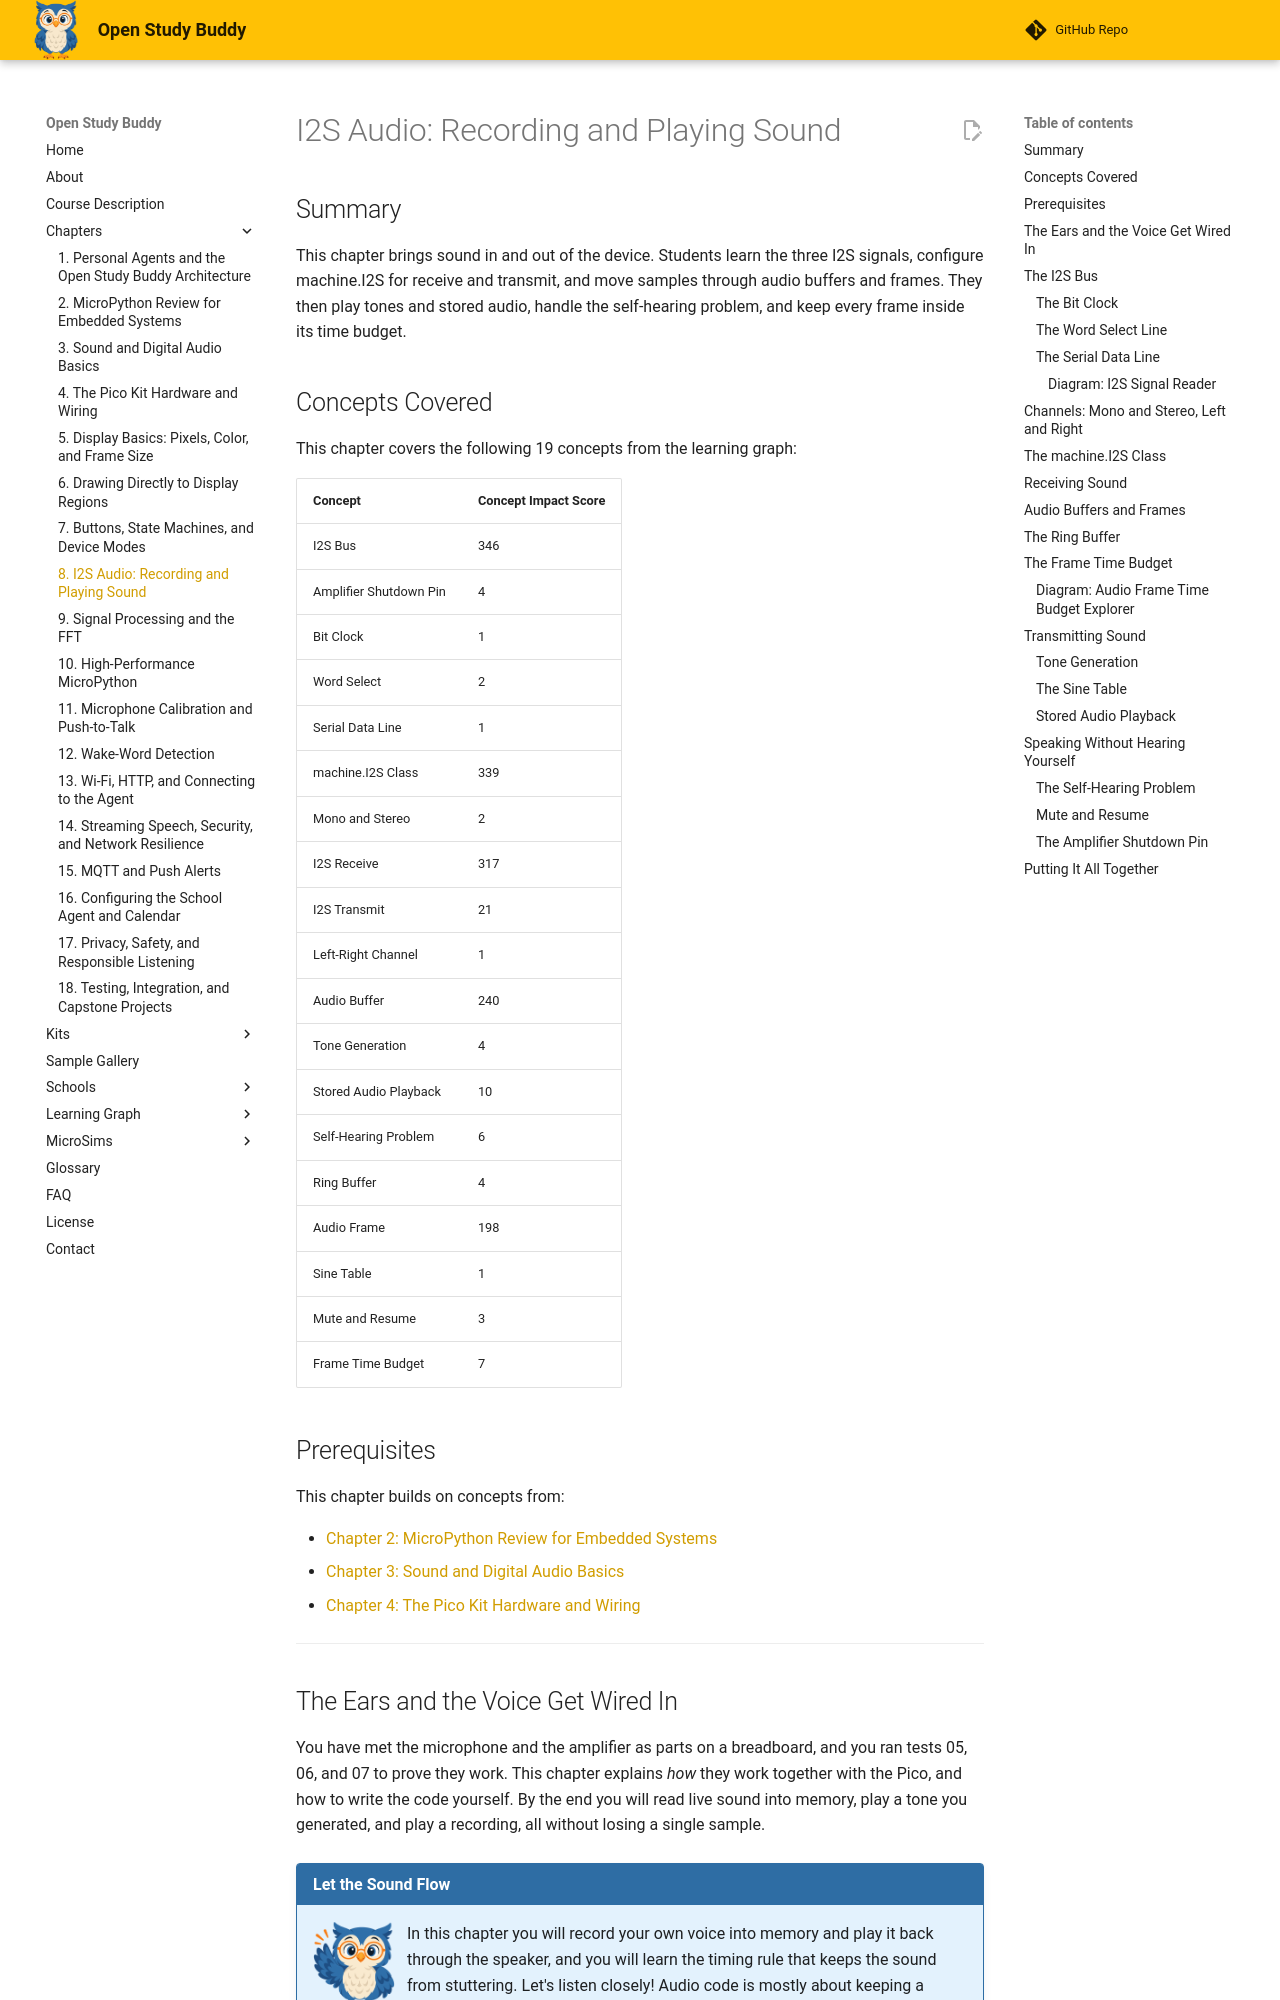

repository: dmccreary/open-study-buddy · page: chapters/08-i2s-audio/index.html · generator: mkdocs

---
title: "I2S Audio: Recording and Playing Sound"
description: "How the I2S bus carries sound in and out of the Pico: bit clock, word select, and serial data; machine.I2S for receiving and transmitting; audio buffers and frames; tones and stored audio; the self-hearing problem; and the frame time budget."
generated_by: claude skill chapter-content-generator
date: "2026-10-18 11:11:35"
version: 1.11
---

# I2S Audio: Recording and Playing Sound

## Summary

This chapter brings sound in and out of the device. Students learn the three I2S signals, configure machine.I2S for receive and transmit, and move samples through audio buffers and frames. They then play tones and stored audio, handle the self-hearing problem, and keep every frame inside its time budget.

## Concepts Covered

This chapter covers the following 19 concepts from the learning graph:

| Concept | Concept Impact Score |
|---------|-----------------------|
| I2S Bus | 346 |
| Amplifier Shutdown Pin | 4 |
| Bit Clock | 1 |
| Word Select | 2 |
| Serial Data Line | 1 |
| machine.I2S Class | 339 |
| Mono and Stereo | 2 |
| I2S Receive | 317 |
| I2S Transmit | 21 |
| Left-Right Channel | 1 |
| Audio Buffer | 240 |
| Tone Generation | 4 |
| Stored Audio Playback | 10 |
| Self-Hearing Problem | 6 |
| Ring Buffer | 4 |
| Audio Frame | 198 |
| Sine Table | 1 |
| Mute and Resume | 3 |
| Frame Time Budget | 7 |

## Prerequisites

This chapter builds on concepts from:

- [Chapter 2: MicroPython Review for Embedded Systems](../02-micropython-review/index.md)
- [Chapter 3: Sound and Digital Audio Basics](../03-sound-and-digital-audio/index.md)
- [Chapter 4: The Pico Kit Hardware and Wiring](../04-pico-kit-hardware/index.md)

---

## The Ears and the Voice Get Wired In

You have met the microphone and the amplifier as parts on a breadboard, and you ran tests 05, 06, and 07 to prove they work. This chapter explains *how* they work together with the Pico, and how to write the code yourself. By the end you will read live sound into memory, play a tone you generated, and play a recording, all without losing a single sample.

!!! mascot-welcome "Let the Sound Flow"
    ![Sage waving welcome](../../img/mascot/welcome.png){ class="mascot-admonition-img" }
    In this chapter you will record your own voice into memory and play it back through the speaker, and you will learn the timing rule that keeps the sound from stuttering. Let's listen closely! Audio code is mostly about keeping a steady stream flowing.

## The I2S Bus

**I2S** (Inter-IC Sound, pronounced "eye-two-ess") is a bus designed to carry digital audio between chips. It uses three signal wires, and every I2S part in the kit uses the same three. In this book the Pico is always the one that generates the clocks, and the microphone and amplifier follow along.

### The Bit Clock

The **bit clock** is a steady pulse that ticks once for every bit of audio data. On each tick, one bit moves across the data wire. Microphone boards label it SCK (serial clock) and amplifier boards label it BCLK (bit clock). In MicroPython's `I2S` class it is the `sck` pin.

### The Word Select Line

The **word select** line marks the beginning of each sample and tells which channel it belongs to. It flips between low and high, once for each sample slot. A low level means the left channel's word is on the wire, and a high level means the right channel's. Boards label it WS or LRC (left/right clock). In MicroPython it is the `ws` pin.
